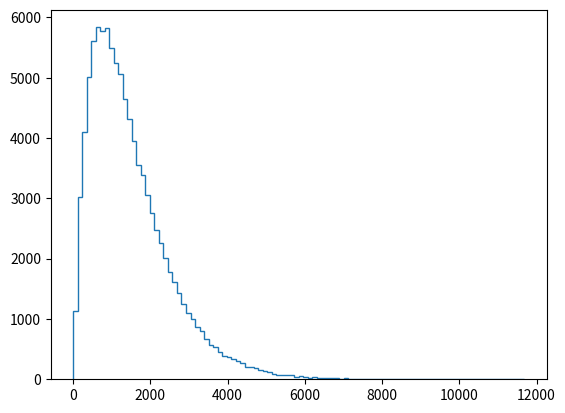

Write Python code to recreate this figure. (Note: this script raises an exception after producing the figure.)
'''
Distribution of no-hitters and cycles


Now, you'll use your sampling function to compute the waiting time to observer
a no-hitter and hitting of the cycle. The mean waiting time for a no-hitter is
764 games, and the mean waiting time for hitting the cycle is 715 games.

Instructions
100xp

    1   Use your successive_poisson() function to draw 100,000 out of the distribution
        of waiting times for observing a no-hitter and a hitting of the cycle.

    2   Plot the PDF of the waiting times using the step histogram technique of a previous
        exercise. Don't forget the necessary keyword arguments. You should use bins=100, normed=True, and histtype='step'.

    3   Label the axes.

    4   Show your plot.

'''
import numpy as np
import matplotlib.pyplot as plt

def successive_poisson(tau1, tau2, size=1):
    # Draw samples out of first exponential distribution: t1
    t1 = np.random.exponential(tau1, size)

    # Draw samples out of second exponential distribution: t2
    t2 = np.random.exponential(tau2, size)

    return t1 + t2

# Draw samples of waiting times: waiting_times
waiting_times = np.array(successive_poisson(764, 715, 100000))

# Make the histogram
_ = plt.hist(waiting_times, bins=100, normed=True, histtype='step')

# Label axes
_ = plt.xlabel('x')
_ = plt.ylabel('y')

# Show the plot
plt.show()
